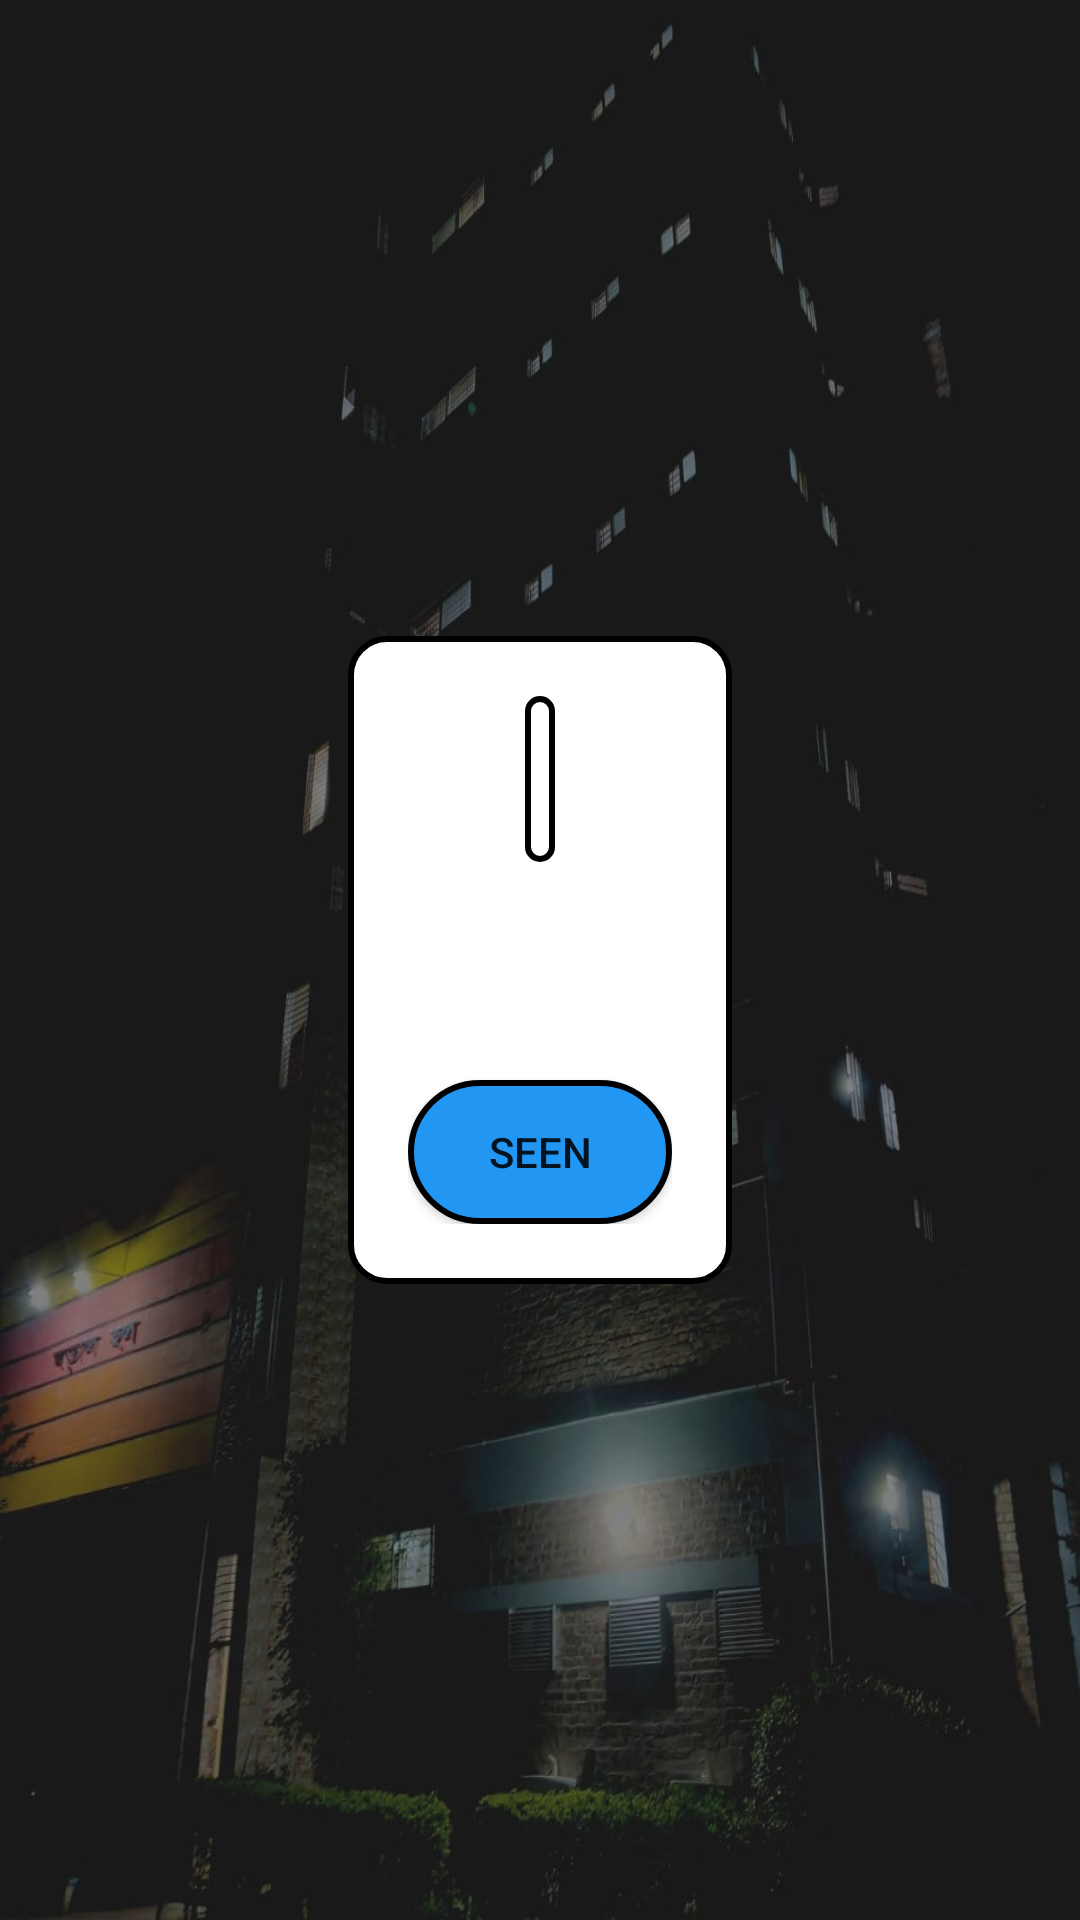

Layout XML and referenced resources for this Android screen:
<!-- AndroidManifest.xml: application theme Theme.bauethms -->
<!-- res/layout/activity_complaint_detail.xml -->
<LinearLayout xmlns:android="http://schemas.android.com/apk/res/android"
    android:layout_width="match_parent"
    android:layout_height="match_parent"
    android:background="@drawable/bgpay"
    android:gravity="center"
    android:orientation="vertical"
    android:padding="16dp">

    <LinearLayout
        android:layout_width="wrap_content"
        android:layout_height="wrap_content"
        android:background="@drawable/textfile"
        android:gravity="center"
        android:orientation="vertical"
        android:padding="20dp">

        <TextView
            android:id="@+id/titleTextView"
            android:layout_width="wrap_content"
            android:layout_height="wrap_content"
            android:background="@drawable/border"
            android:padding="5dp"
            android:textAlignment="center"
            android:textColor="#2196F3"
            android:textSize="34sp"
            android:textStyle="bold" />

        <TextView
            android:id="@+id/roomNoTextView"
            android:layout_width="wrap_content"
            android:layout_height="wrap_content"
            android:textAlignment="center"
            android:textSize="18sp"
            android:textStyle="bold" />

        <TextView
            android:id="@+id/descriptionTextView"
            android:layout_width="wrap_content"
            android:layout_height="wrap_content"
            android:layout_marginTop="8dp"
            android:textSize="18sp" />

        <Button
            android:id="@+id/deleteButton"
            android:layout_width="wrap_content"
            android:layout_height="wrap_content"
            android:layout_marginTop="16dp"
            android:background="@drawable/textfile2"
            android:text="Seen" />
    </LinearLayout>

</LinearLayout>
<!-- resources referenced by this layout -->
<resources>
  <!-- drawable bgpay: jpg bitmap (drawable, 62002 bytes) -->
  <!-- drawable border (drawable) -->
  <?xml version="1.0" encoding="utf-8"?>
  <shape xmlns:android="http://schemas.android.com/apk/res/android">
      <solid android:color="@android:color/transparent"/> 
      <stroke
          android:width="2dp"
          android:color="@color/black"/> 
      <corners android:radius="4dp"/> 
  </shape>
  <!-- drawable textfile (drawable) -->
  <?xml version="1.0" encoding="utf-8"?>
  <shape xmlns:android="http://schemas.android.com/apk/res/android"
      android:shape="rectangle">
      <solid android:color="@color/white" />
      <stroke
          android:width="2dp"
          android:color="@color/black"/>
  
      <corners
          android:radius="12dp"/>
  
  </shape>
  <!-- drawable textfile2 (drawable) -->
  <?xml version="1.0" encoding="utf-8"?>
  <shape xmlns:android="http://schemas.android.com/apk/res/android"
      android:shape="rectangle">
      <solid android:color="#2196F3" />
      <stroke
          android:width="2dp"
          android:color="@color/black"/>
  
      <corners
          android:radius="125dp"/>
  
  </shape>
  <style name="Theme.bauethms" parent="Base.Theme.bauethms" />
  <color name="black">#FF000000</color>
  <color name="white">#FFFFFFFF</color>
  <style name="Base.Theme.bauethms" parent="Theme.AppCompat.Light.NoActionBar">
          
         <item name="colorPrimary">@color/prim</item>
          <item name="colorPrimaryVariant">@color/prim</item>
          <item name="colorOnPrimary">@color/black</item>
          <item name="colorSecondary">@color/scon</item>
          <item name="colorSecondaryVariant">@color/scon</item>
          <item name="colorOnSecondary">#FFEB3B</item>
      </style>
  <color name="prim">#009644</color>
  <color name="scon">#F44336</color>
</resources>
